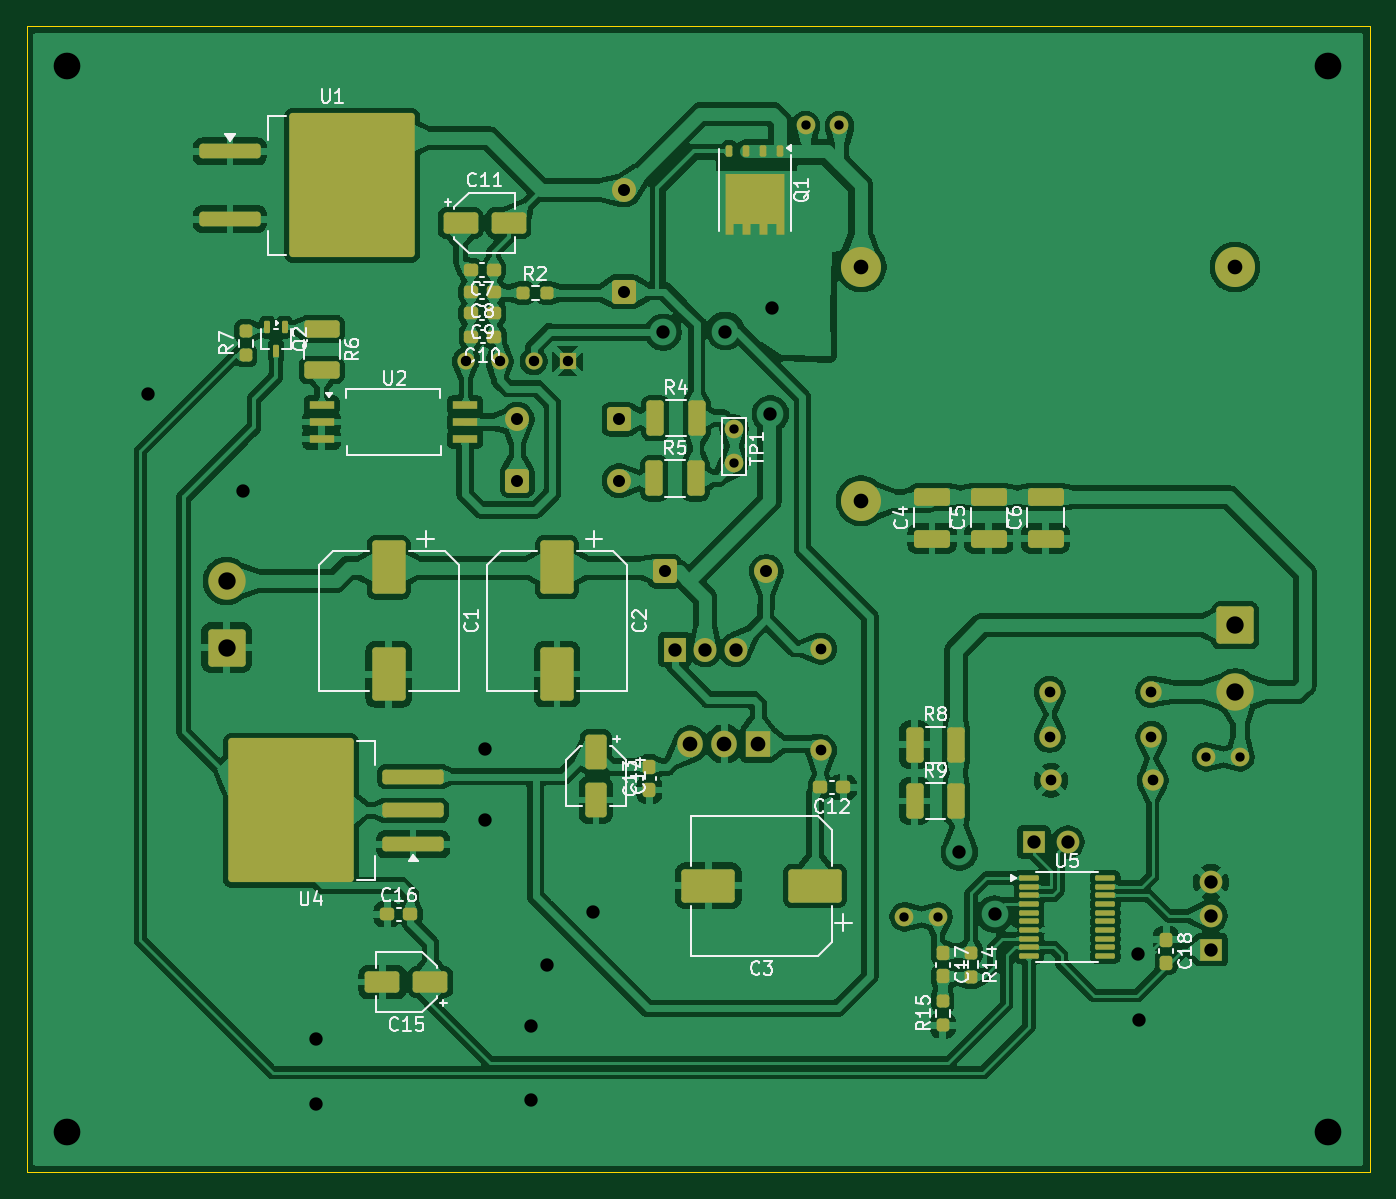
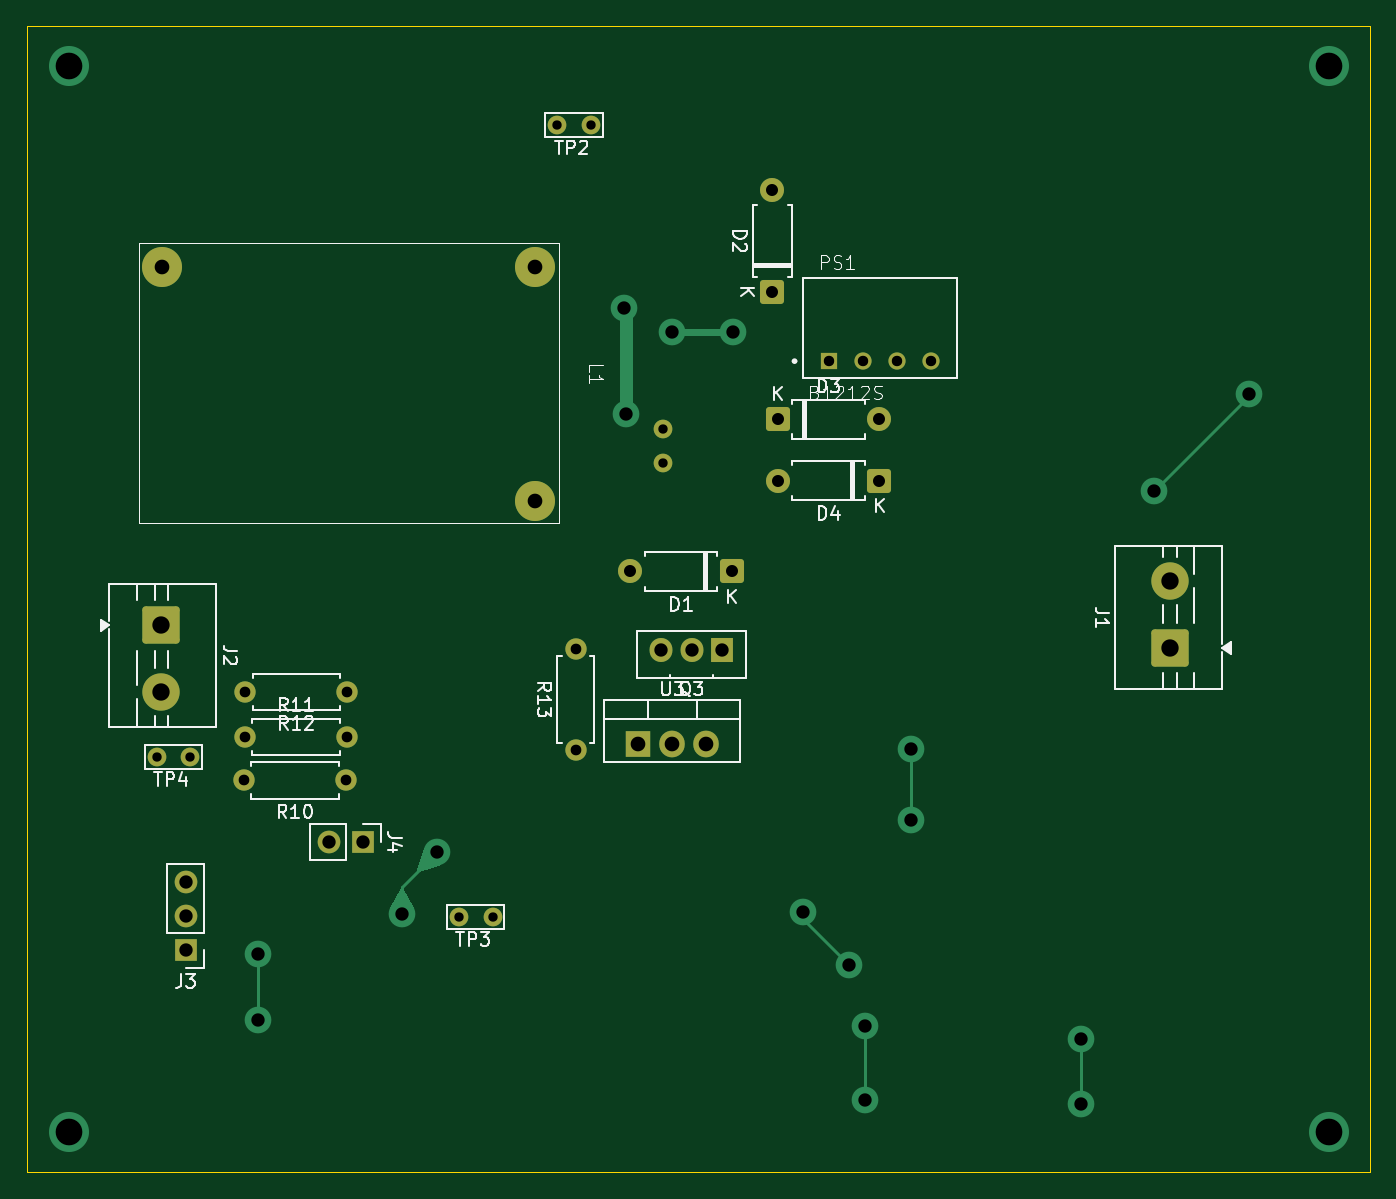
Circuit board: 11 layer files. Board 100.7 x 85.8 mm.
- bottom_copper: embarcados-B_Cu.gbr (8156 bytes)
- bottom_mask: embarcados-B_Mask.gbr (3470 bytes)
- paste: embarcados-B_Paste.gbr (455 bytes)
- bottom_silk: embarcados-B_Silkscreen.gbr (31599 bytes)
- outline: embarcados-Edge_Cuts.gbr (609 bytes)
- top_copper: embarcados-F_Cu.gbr (375878 bytes)
- top_mask: embarcados-F_Mask.gbr (9312 bytes)
- paste: embarcados-F_Paste.gbr (6977 bytes)
- top_silk: embarcados-F_Silkscreen.gbr (54365 bytes)
- drill: embarcados-NPTH.drl (264 bytes)
- drill: embarcados-PTH.drl (1811 bytes)

=== bottom_copper: embarcados-B_Cu.gbr (8156 bytes, source omitted) ===
=== bottom_mask: embarcados-B_Mask.gbr ===
%TF.GenerationSoftware,KiCad,Pcbnew,10.0.3*%
%TF.CreationDate,2026-06-10T07:59:14-03:00*%
%TF.ProjectId,embarcados,656d6261-7263-4616-946f-732e6b696361,rev?*%
%TF.SameCoordinates,Original*%
%TF.FileFunction,Soldermask,Bot*%
%TF.FilePolarity,Negative*%
%FSLAX46Y46*%
G04 Gerber Fmt 4.6, Leading zero omitted, Abs format (unit mm)*
G04 Created by KiCad (PCBNEW 10.0.3) date 2026-06-10 07:59:14*
%MOMM*%
%LPD*%
G01*
G04 APERTURE LIST*
G04 Aperture macros list*
%AMRoundRect*
0 Rectangle with rounded corners*
0 $1 Rounding radius*
0 $2 $3 $4 $5 $6 $7 $8 $9 X,Y pos of 4 corners*
0 Add a 4 corners polygon primitive as box body*
4,1,4,$2,$3,$4,$5,$6,$7,$8,$9,$2,$3,0*
0 Add four circle primitives for the rounded corners*
1,1,$1+$1,$2,$3*
1,1,$1+$1,$4,$5*
1,1,$1+$1,$6,$7*
1,1,$1+$1,$8,$9*
0 Add four rect primitives between the rounded corners*
20,1,$1+$1,$2,$3,$4,$5,0*
20,1,$1+$1,$4,$5,$6,$7,0*
20,1,$1+$1,$6,$7,$8,$9,0*
20,1,$1+$1,$8,$9,$2,$3,0*%
G04 Aperture macros list end*
%ADD10C,1.400000*%
%ADD11C,1.600000*%
%ADD12RoundRect,0.250000X-0.650000X-0.650000X0.650000X-0.650000X0.650000X0.650000X-0.650000X0.650000X0*%
%ADD13C,1.800000*%
%ADD14RoundRect,0.250001X-1.149999X1.149999X-1.149999X-1.149999X1.149999X-1.149999X1.149999X1.149999X0*%
%ADD15C,2.800000*%
%ADD16RoundRect,0.250000X0.650000X-0.650000X0.650000X0.650000X-0.650000X0.650000X-0.650000X-0.650000X0*%
%ADD17R,1.700000X1.700000*%
%ADD18C,1.700000*%
%ADD19R,1.710000X1.800000*%
%ADD20O,1.710000X1.800000*%
%ADD21R,1.288000X1.288000*%
%ADD22C,1.288000*%
%ADD23R,1.905000X2.000000*%
%ADD24O,1.905000X2.000000*%
%ADD25C,3.000000*%
%ADD26RoundRect,0.250000X0.650000X0.650000X-0.650000X0.650000X-0.650000X-0.650000X0.650000X-0.650000X0*%
%ADD27RoundRect,0.250001X1.149999X-1.149999X1.149999X1.149999X-1.149999X1.149999X-1.149999X-1.149999X0*%
G04 APERTURE END LIST*
D10*
%TO.C,TP1*%
X102910000Y-69720000D03*
X102910000Y-67180000D03*
%TD*%
D11*
%TO.C,R12*%
X126545000Y-86870000D03*
X134165000Y-86870000D03*
%TD*%
D12*
%TO.C,D4*%
X86660000Y-71040000D03*
D13*
X94280000Y-71040000D03*
%TD*%
D14*
%TO.C,J2*%
X140455000Y-81890000D03*
D15*
X140455000Y-86890000D03*
%TD*%
D10*
%TO.C,TP3*%
X118190000Y-103725000D03*
X115650000Y-103725000D03*
%TD*%
D16*
%TO.C,D2*%
X94680000Y-56890000D03*
D13*
X94680000Y-49270000D03*
%TD*%
D17*
%TO.C,J3*%
X138640000Y-106195000D03*
D18*
X138640000Y-103655000D03*
X138640000Y-101115000D03*
%TD*%
D19*
%TO.C,Q3*%
X98460000Y-83705000D03*
D20*
X100740000Y-83705000D03*
X103020000Y-83705000D03*
%TD*%
D11*
%TO.C,R11*%
X134175000Y-90240000D03*
X126555000Y-90240000D03*
%TD*%
D12*
%TO.C,D1*%
X97710000Y-77850000D03*
D13*
X105330000Y-77850000D03*
%TD*%
D21*
%TO.C,PS1*%
X90430000Y-62090000D03*
D22*
X87890000Y-62090000D03*
X85350000Y-62090000D03*
X82810000Y-62090000D03*
%TD*%
D23*
%TO.C,U3*%
X104720000Y-90770000D03*
D24*
X102180000Y-90770000D03*
X99640000Y-90770000D03*
%TD*%
D25*
%TO.C,L1*%
X112440000Y-55040000D03*
X112440000Y-72540000D03*
X140440000Y-55040000D03*
%TD*%
D26*
%TO.C,D3*%
X94280000Y-66440000D03*
D13*
X86660000Y-66440000D03*
%TD*%
D27*
%TO.C,J1*%
X64880000Y-83560000D03*
D15*
X64880000Y-78560000D03*
%TD*%
D11*
%TO.C,R13*%
X109420000Y-91250000D03*
X109420000Y-83630000D03*
%TD*%
D10*
%TO.C,TP4*%
X140820000Y-91740000D03*
X138280000Y-91740000D03*
%TD*%
%TO.C,TP2*%
X110800000Y-44420000D03*
X108260000Y-44420000D03*
%TD*%
D11*
%TO.C,R10*%
X126645000Y-93500000D03*
X134265000Y-93500000D03*
%TD*%
D17*
%TO.C,J4*%
X125375000Y-98120000D03*
D18*
X127915000Y-98120000D03*
%TD*%
M02*

=== paste: embarcados-B_Paste.gbr ===
%TF.GenerationSoftware,KiCad,Pcbnew,10.0.3*%
%TF.CreationDate,2026-06-10T07:59:14-03:00*%
%TF.ProjectId,embarcados,656d6261-7263-4616-946f-732e6b696361,rev?*%
%TF.SameCoordinates,Original*%
%TF.FileFunction,Paste,Bot*%
%TF.FilePolarity,Positive*%
%FSLAX46Y46*%
G04 Gerber Fmt 4.6, Leading zero omitted, Abs format (unit mm)*
G04 Created by KiCad (PCBNEW 10.0.3) date 2026-06-10 07:59:14*
%MOMM*%
%LPD*%
G01*
G04 APERTURE LIST*
G04 APERTURE END LIST*
M02*

=== bottom_silk: embarcados-B_Silkscreen.gbr (31599 bytes, source omitted) ===
=== outline: embarcados-Edge_Cuts.gbr ===
%TF.GenerationSoftware,KiCad,Pcbnew,10.0.3*%
%TF.CreationDate,2026-06-10T07:59:14-03:00*%
%TF.ProjectId,embarcados,656d6261-7263-4616-946f-732e6b696361,rev?*%
%TF.SameCoordinates,Original*%
%TF.FileFunction,Profile,NP*%
%FSLAX46Y46*%
G04 Gerber Fmt 4.6, Leading zero omitted, Abs format (unit mm)*
G04 Created by KiCad (PCBNEW 10.0.3) date 2026-06-10 07:59:14*
%MOMM*%
%LPD*%
G01*
G04 APERTURE LIST*
%TA.AperFunction,Profile*%
%ADD10C,0.050000*%
%TD*%
G04 APERTURE END LIST*
D10*
X49900000Y-37010000D02*
X150550000Y-37010000D01*
X150550000Y-122860000D01*
X49900000Y-122860000D01*
X49900000Y-37010000D01*
M02*

=== top_copper: embarcados-F_Cu.gbr (375878 bytes, source omitted) ===
=== top_mask: embarcados-F_Mask.gbr (9312 bytes, source omitted) ===
=== paste: embarcados-F_Paste.gbr (6977 bytes, source omitted) ===
=== top_silk: embarcados-F_Silkscreen.gbr (54365 bytes, source omitted) ===
=== drill: embarcados-NPTH.drl ===
M48
; DRILL file KiCad 10.0.3 date 2026-06-10T07:59:18
; FORMAT={-:-/ absolute / metric / decimal}
; #@! TF.CreationDate,2026-06-10T07:59:18-03:00
; #@! TF.GenerationSoftware,Kicad,Pcbnew,10.0.3
; #@! TF.FileFunction,NonPlated,1,2,NPTH
FMAT,2
METRIC
%
G90
G05
M30

=== drill: embarcados-PTH.drl ===
M48
; DRILL file KiCad 10.0.3 date 2026-06-10T07:59:18
; FORMAT={-:-/ absolute / metric / decimal}
; #@! TF.CreationDate,2026-06-10T07:59:18-03:00
; #@! TF.GenerationSoftware,Kicad,Pcbnew,10.0.3
; #@! TF.FileFunction,Plated,1,2,PTH
FMAT,2
METRIC
; #@! TA.AperFunction,Plated,PTH,ComponentDrill
T1C0.700
; #@! TA.AperFunction,Plated,PTH,ComponentDrill
T2C0.780
; #@! TA.AperFunction,Plated,PTH,ComponentDrill
T3C0.800
; #@! TA.AperFunction,Plated,PTH,ComponentDrill
T4C0.900
; #@! TA.AperFunction,Plated,PTH,ViaDrill
T5C1.000
; #@! TA.AperFunction,Plated,PTH,ComponentDrill
T6C1.000
; #@! TA.AperFunction,Plated,PTH,ComponentDrill
T7C1.100
; #@! TA.AperFunction,Plated,PTH,ComponentDrill
T8C1.300
; #@! TA.AperFunction,Plated,PTH,ViaDrill
T9C2.000
%
G90
G05
T1
X102.91Y-67.18
X102.91Y-69.72
X108.26Y-44.42
X110.8Y-44.42
X115.65Y-103.725
X118.19Y-103.725
X138.28Y-91.74
X140.82Y-91.74
T2
X82.81Y-62.09
X85.35Y-62.09
X87.89Y-62.09
X90.43Y-62.09
T3
X109.42Y-83.63
X109.42Y-91.25
X126.545Y-86.87
X126.555Y-90.24
X126.645Y-93.5
X134.165Y-86.87
X134.175Y-90.24
X134.265Y-93.5
T4
X86.66Y-66.44
X86.66Y-71.04
X94.28Y-66.44
X94.28Y-71.04
X94.68Y-49.27
X94.68Y-56.89
X97.71Y-77.85
X105.33Y-77.85
T5
X58.96Y-64.52
X66.11Y-71.83
X71.56Y-112.91
X71.56Y-117.73
X84.28Y-91.16
X84.28Y-96.48
X87.72Y-111.93
X87.72Y-117.44
X88.92Y-107.33
X92.36Y-103.4
X97.6Y-59.92
X102.23Y-59.87
X105.63Y-66.04
X105.78Y-58.07
X119.795Y-98.86
X122.43Y-103.525
X133.205Y-106.49
X133.235Y-111.49
T6
X98.46Y-83.705
X100.74Y-83.705
X103.02Y-83.705
X125.375Y-98.12
X127.915Y-98.12
X138.64Y-101.115
X138.64Y-103.655
X138.64Y-106.195
T7
X99.64Y-90.77
X102.18Y-90.77
X104.72Y-90.77
X112.44Y-55.04
X112.44Y-72.54
X140.44Y-55.04
T8
X64.88Y-78.56
X64.88Y-83.56
X140.455Y-81.89
X140.455Y-86.89
T9
X52.95Y-39.95
X52.95Y-119.85
X147.4Y-39.95
X147.4Y-119.85
M30
